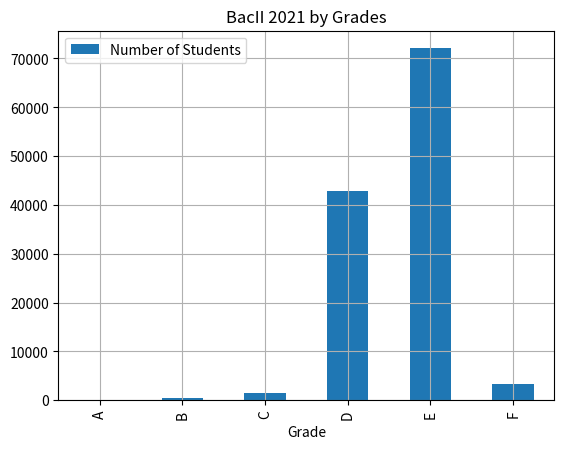

Source code (Python):
import pandas
from matplotlib import pyplot

studentsByGradeDf = pandas.DataFrame({
    'Grade': ['A', 'B', 'C', 'D', 'E', 'F'],
    'Number of Students': [89, 391, 1528, 42843, 72100, 3280]
})

studentsByGradeDf.plot(kind = 'bar', x = 'Grade', y = 'Number of Students')
pyplot.grid()
pyplot.title('BacII 2021 by Grades')
pyplot.show()